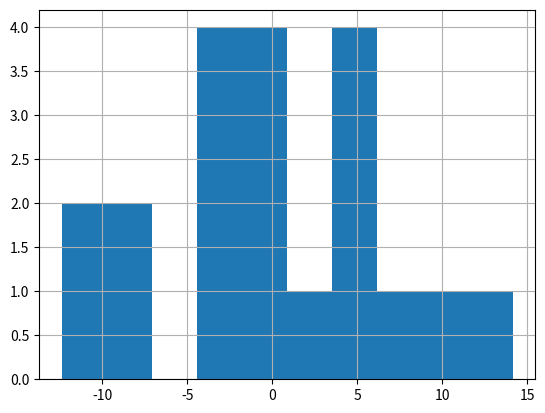

Reproduce this figure in Python.
import numpy as np
import pandas as pd
import matplotlib.pyplot as plt

data = [
    [16, 48, 100],
    [14, 47, 92],
    [16, 45, 88],
    [12, 45, 95],
    [18, 46, 98],
    [18, 46, 101],
    [13, 47, 97],
    [16, 48, 98],
    [18, 49, 110],
    [22, 49, 124],
    [18, 50, 102],
    [19, 51, 115],
    [16, 52, 92],
    [16, 52, 102],
    [22, 50, 104],
    [12, 51, 85],
    [20, 54, 118],
    [14, 53, 105],
    [21, 52, 111],
    [17, 53, 122],
]

df = pd.DataFrame(data, columns=['X', 'W', 'Y'])


b = df.cov().loc['X', 'Y'] / df.cov().loc['X', 'X']
a = df['Y'].mean() - b * df['X'].mean()
print('1: a={0}, b={1}'.format(a, b))


print('\n')
def c(df, cols):
    """centering specificed columns"""
    for col in cols:
        df[col] = df[col] - df[col].mean()
    return df

df_c = df.copy().pipe(c, ['X'])
b_c = df_c.cov().loc['X', 'Y'] / df_c.cov().loc['X', 'X']
a_c = df_c['Y'].mean() - b_c * df_c['X'].mean()
print('2: a_c={0}, b_c={1}'.format(a_c, b_c))


print('\n')
df['Y_pred'] = df['X'] * b + a
df['Y_resid'] = df['Y'] - df['Y_pred']
print('3a: Is the variance of Y equal to the variance of Y hat plus the variance of the residuals? {}'.format(round(df.cov().loc['Y', 'Y'], 5) == round(df.cov().loc['Y_pred', 'Y_pred'] + df.cov().loc['Y_resid', 'Y_resid'], 5)))
print('3b: Is the Pearson correlation coefficient for X and Y equal to the ratio of variances of Y hat and Y? {}'.format(round(df.corr().loc['X', 'Y'] ** 2, 5) == round(df.cov().loc['Y_pred', 'Y_pred'] / df.cov().loc['Y', 'Y'], 5)))



print('\n')
def beta_weight(df, on_col, off_col):
    return (df.corr().loc[on_col, 'Y'] - df.corr().loc[off_col, 'Y'] * df.corr().loc[on_col, off_col]) / (1 - df.corr().loc[on_col, off_col] ** 2)

beta_x = beta_weight(df, 'X', 'W')
beta_w = beta_weight(df, 'W', 'X')
b_x = beta_x * (df['Y'].std() / df['X'].std())
b_w = beta_w * (df['Y'].std() / df['W'].std())
a = df['Y'].mean() - b_x * df['X'].mean() - b_w * df['W'].mean()
print('4a: a={0}, b_x={1}, b_w={2}'.format(a, b_x, b_w))

def std(df):
    return (df - df.mean().values) / df.std().values
    # print(df.std().values)

df_std = df.pipe(std)
beta_std_x = beta_weight(df_std, 'X', 'W')
beta_std_w = beta_weight(df_std, 'W', 'X')
b_std_x = beta_std_x * (df_std['Y'].std() / df_std['X'].std())
b_std_w = beta_std_w * (df_std['Y'].std() / df_std['W'].std())
a_std = df_std['Y'].mean() - b_std_x * df_std['X'].mean() - b_std_w * df_std['W'].mean()
print('4b: a_std={0}, b_std_x={1}, b_std_w={2}'.format(a_std, b_std_x, b_std_w))

df['Y_pred'] = a + b_x * df['X'] + b_w * df['W']
R2 = df.corr().loc['Y_pred', 'Y'] ** 2
print('4c: The overall multiple correlation: {}'.format(R2))
print('\t...ratio of ESS and TSS gives the same answer: {}'.format(((df['Y_pred'] - df['Y'].mean())**2).sum() / ((df['Y'] - df['Y'].mean())**2).sum()))


print('\n')
print('5: Adjusted R2: {}'.format(1 - (1 - R2) * ((19 / 17))))


print('\n')
print('6: histogram of residuals...')
df['Y_resid'] = df['Y'] - df['Y_pred']
df['Y_resid'].hist(bins=10)
# plt.show()


print('\n')
def first_order_partial_corr(df, on_col, off_col):
    return (df.corr().loc[on_col, 'Y'] - df.corr().loc[on_col, off_col] * df.corr().loc[off_col, 'Y']) / np.sqrt((1 - df.corr().loc[on_col, off_col] ** 2) * (1 - df.corr().loc[off_col, 'Y'] ** 2))
print('7a: first-order partial correlation between W and Y, removing X: {}'.format(first_order_partial_corr(df, 'W', 'X') ** 2))
def first_order_part_corr(df, on_col, off_col):
    return (df.corr().loc[on_col, 'Y'] - df.corr().loc[on_col, off_col] * df.corr().loc[off_col, 'Y']) / np.sqrt((1 - df.corr().loc[on_col, off_col] ** 2))
print('7a: first-order part correlation between W and Y, removing X: {}'.format(first_order_part_corr(df, 'W', 'X') ** 2))
# The former is correlation between W and Y after we take X's influence on both of these into account.
# THe latter is correlation between W and Y after we take into account X's influence only on W.
# From the book: "Variable W uniquely explains about 10.5% of the total variance in Y, and of the variance in Y not already
#   explained by X, predictor W accounts for about 19.9% of the rest."
# So the former looks at how much of the leftover variation in Y after accounting for X is uniquely explained by W, and the latter
#   looks at how much of the variation in Y is uniquely explained by W. So the latter should be smaller than the first since
#   it is relatively to all variation in Y whereas the former is relatively to that which is left over after accounting for X.
